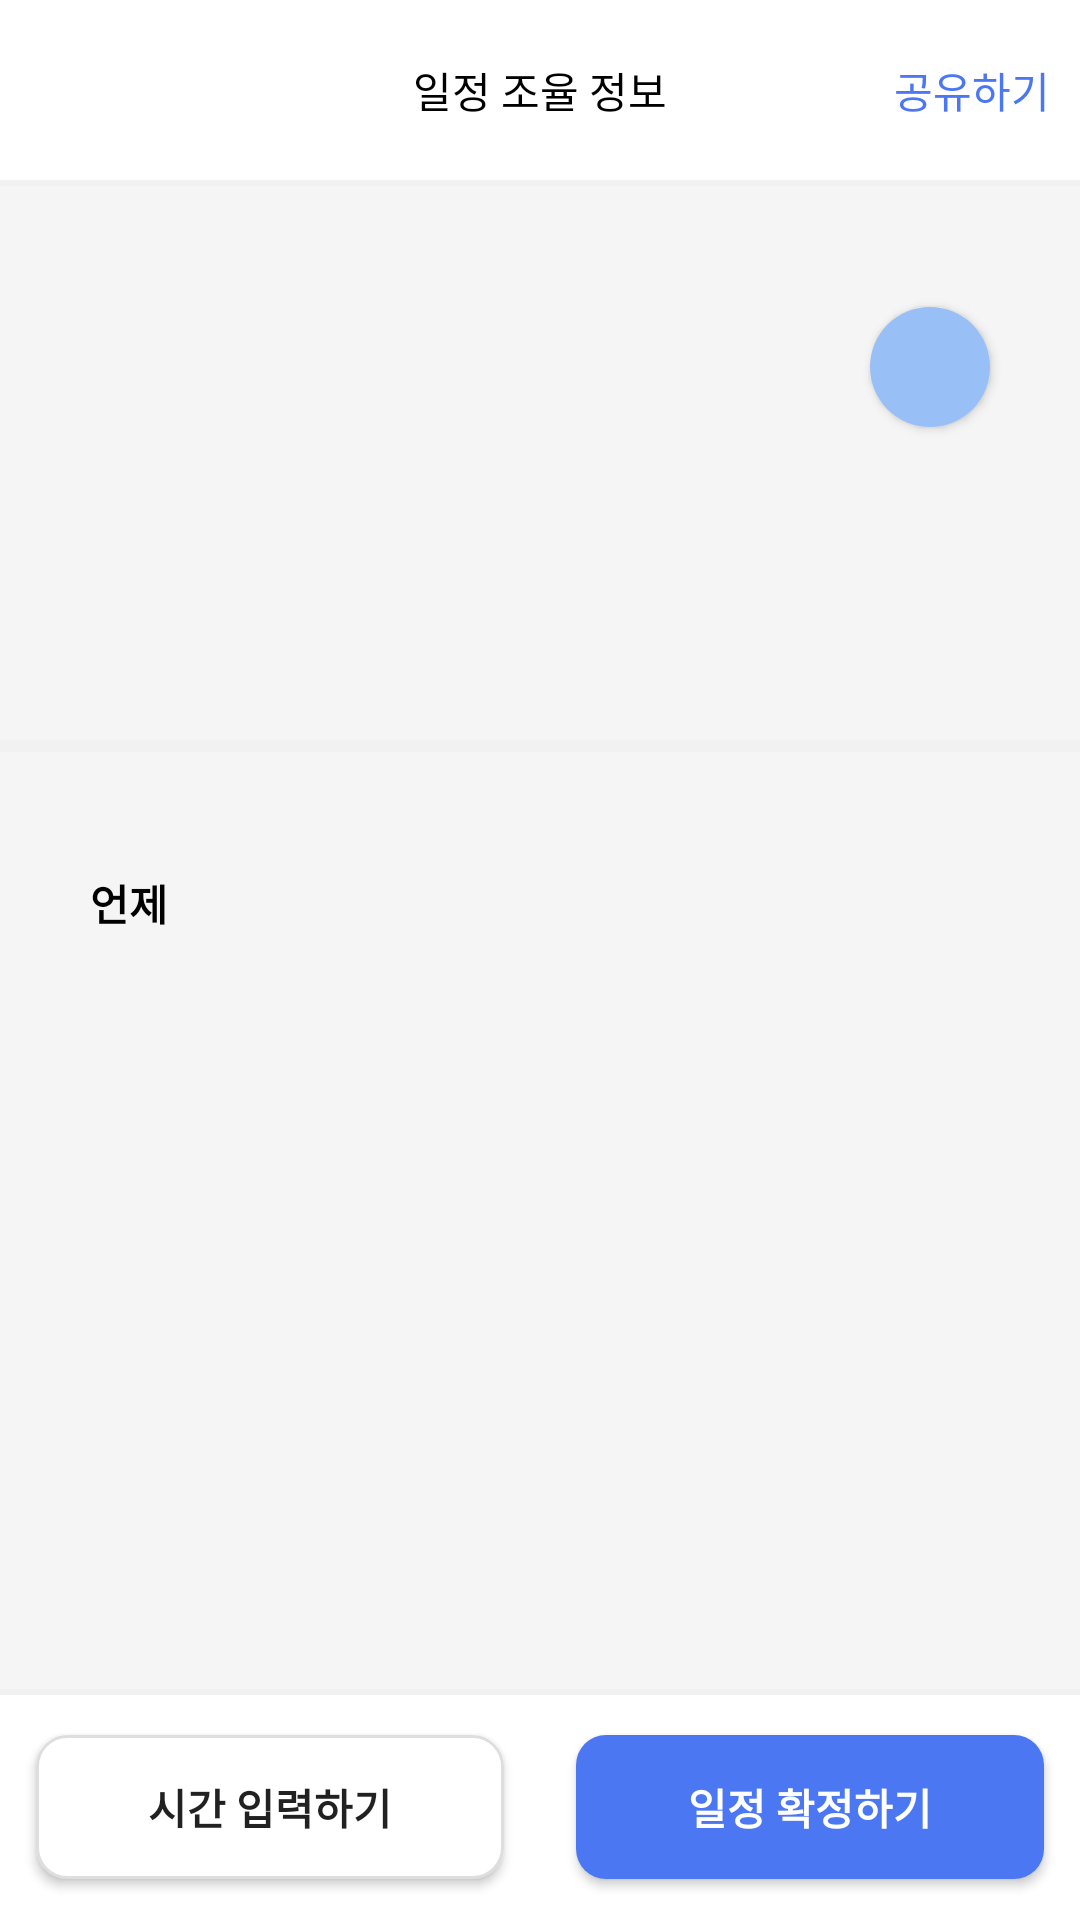

This screen was rendered from an Android layout file. Write that file and the resources it references.
<!-- AndroidManifest.xml: application theme Theme.TimeTuning_hackathon -->
<!-- res/layout/activity_plan_info.xml -->
<?xml version="1.0" encoding="utf-8"?>
<androidx.constraintlayout.widget.ConstraintLayout xmlns:android="http://schemas.android.com/apk/res/android"
    xmlns:app="http://schemas.android.com/apk/res-auto"
    xmlns:tools="http://schemas.android.com/tools"
    android:layout_width="match_parent"
    android:layout_height="match_parent"
    android:background="@color/mainBackgroundColor"
    tools:context=".PlanInfoActivity">


    

    
    <androidx.constraintlayout.widget.ConstraintLayout
        android:id="@+id/planInfo_top_bar"
        android:layout_width="match_parent"
        android:layout_height="60dp"
        android:background="#FFFFFF"
        app:layout_constraintTop_toTopOf="parent">

        <TextView
            android:layout_width="wrap_content"
            android:layout_height="wrap_content"
            android:text="일정 조율 정보"
            android:textColor="#000000"
            app:layout_constraintBottom_toBottomOf="parent"
            app:layout_constraintEnd_toEndOf="parent"
            app:layout_constraintStart_toStartOf="parent"
            app:layout_constraintTop_toTopOf="parent" />

        <ImageView
            android:id="@+id/planInfo_back_iv"
            android:layout_width="30dp"
            android:layout_height="30dp"
            android:layout_margin="7dp"
            android:rotation="180"
            android:src="@drawable/btn_arrow_more"
            app:layout_constraintBottom_toBottomOf="parent"
            app:layout_constraintStart_toStartOf="parent"
            app:layout_constraintTop_toTopOf="parent" />

        <TextView
            android:id="@+id/planInfo_share_btn"
            android:layout_width="wrap_content"
            android:layout_height="wrap_content"
            android:layout_margin="10dp"
            android:text="공유하기"
            android:textColor="@color/appMainColor"
            app:layout_constraintBottom_toBottomOf="parent"
            app:layout_constraintEnd_toEndOf="parent"
            app:layout_constraintTop_toTopOf="parent" />

    </androidx.constraintlayout.widget.ConstraintLayout>

    <View
        android:id="@+id/planInfo_line_view"
        android:layout_width="match_parent"
        android:layout_height="2dp"
        android:background="@color/mainLineColor"
        app:layout_constraintTop_toBottomOf="@id/planInfo_top_bar" />


    <TextView
        android:id="@+id/planInfo_title_tv"
        android:layout_width="wrap_content"
        android:layout_height="wrap_content"
        android:layout_marginLeft="30dp"
        android:layout_marginTop="40dp"
        android:layout_marginRight="30dp"
        android:background="@color/transparent"
        android:textColor="#000000"
        android:textSize="30dp"
        android:textStyle="bold"
        app:layout_constraintStart_toStartOf="parent"
        app:layout_constraintTop_toBottomOf="@id/planInfo_line_view"></TextView>


    <androidx.appcompat.widget.AppCompatButton
        android:id="@+id/planInfo_color_picker"
        android:layout_width="40dp"
        android:layout_height="40dp"
        android:layout_marginRight="30dp"
        android:background="@drawable/color_item_one"
        android:backgroundTint="#99C0F6"
        app:layout_constraintBottom_toBottomOf="@id/planInfo_title_tv"
        app:layout_constraintEnd_toEndOf="parent"
        app:layout_constraintTop_toTopOf="@id/planInfo_title_tv" />

    <TextView
        android:id="@+id/planInfo_describe_tv"
        android:layout_width="wrap_content"
        android:layout_height="wrap_content"
        android:layout_marginTop="40dp"
        android:background="@color/transparent"
        android:textSize="18dp"
        android:textStyle="bold"
        app:layout_constraintStart_toStartOf="@id/planInfo_title_tv"
        app:layout_constraintTop_toBottomOf="@id/planInfo_title_tv" />


    <View
        android:id="@+id/planInfo_second_line_view"
        android:layout_width="match_parent"
        android:layout_height="4dp"
        android:layout_marginTop="40dp"
        android:background="@color/mainLineColor"
        app:layout_constraintTop_toBottomOf="@id/planInfo_describe_tv" />

    <TextView
        android:id="@+id/planInfo_when_tv"
        android:layout_width="wrap_content"
        android:layout_height="wrap_content"
        android:layout_marginTop="40dp"
        android:text="언제"
        android:textColor="#000000"
        android:textStyle="bold"
        app:layout_constraintStart_toStartOf="@id/planInfo_title_tv"
        app:layout_constraintTop_toBottomOf="@id/planInfo_second_line_view" />

    <androidx.recyclerview.widget.RecyclerView
        android:id="@+id/planINfo_selected_date_rv"
        android:layout_width="match_parent"
        android:layout_height="wrap_content"
        android:orientation="horizontal"
        android:padding="15dp"
        app:layoutManager="androidx.recyclerview.widget.LinearLayoutManager"
        app:layout_constraintTop_toBottomOf="@id/planInfo_when_tv"
        tools:listitem="@layout/create_selected_date_rv_item" />


    <View
        android:id="@+id/planInfo_line_btm_view"
        android:layout_width="match_parent"
        android:layout_height="2dp"
        android:background="@color/mainLineColor"
        app:layout_constraintBottom_toTopOf="@id/planInfo_bottom_tab" />

    
    <LinearLayout
        android:id="@+id/planInfo_bottom_tab"
        android:layout_width="match_parent"
        android:layout_height="75dp"
        android:background="@color/white"
        android:gravity="center"
        android:orientation="horizontal"
        app:layout_constraintBottom_toBottomOf="parent">

        <androidx.appcompat.widget.AppCompatButton
            android:id="@+id/planInfo_inputTime_btn"
            android:layout_width="0dp"
            android:layout_height="wrap_content"
            android:layout_margin="12dp"
            android:layout_weight="1"
            android:background="@drawable/plan_info_bottom_input_btn"
            android:text="시간 입력하기"
            android:textStyle="bold" />

        <androidx.appcompat.widget.AppCompatButton
            android:id="@+id/planInfo_confirm_btn"
            android:layout_width="0dp"
            android:layout_height="wrap_content"
            android:layout_margin="12dp"
            android:layout_weight="1"
            android:background="@drawable/plan_info_bottom_end_btn"
            android:text="일정 확정하기"
            android:textColor="@color/white"
            android:textStyle="bold" />
    </LinearLayout>


</androidx.constraintlayout.widget.ConstraintLayout>
<!-- res/layout/create_selected_date_rv_item.xml (included above) -->
<?xml version="1.0" encoding="utf-8"?>
<androidx.constraintlayout.widget.ConstraintLayout xmlns:android="http://schemas.android.com/apk/res/android"
    xmlns:app="http://schemas.android.com/apk/res-auto"
    android:id="@+id/selected_date_rv_root"
    android:layout_width="100dp"
    android:layout_height="120dp"
    android:layout_marginLeft="5dp"
    android:layout_marginRight="5dp"
    android:background="@drawable/create_tuning_item">

    <TextView
        android:id="@+id/selected_date_month"
        android:layout_width="wrap_content"
        android:layout_height="wrap_content"
        android:layout_marginTop="10dp"
        android:textColor="@color/grayColoredText"
        app:layout_constraintBottom_toTopOf="@id/selected_date_day"
        app:layout_constraintEnd_toEndOf="parent"
        app:layout_constraintStart_toStartOf="parent"
        app:layout_constraintTop_toTopOf="parent" />

    <TextView
        android:id="@+id/selected_date_day"
        android:layout_width="wrap_content"
        android:layout_height="wrap_content"
        android:textSize="30dp"
        android:textColor="@color/appMainColor"
        android:textStyle="bold"
        app:layout_constraintBottom_toBottomOf="parent"
        app:layout_constraintEnd_toEndOf="parent"
        app:layout_constraintStart_toStartOf="parent"
        app:layout_constraintTop_toTopOf="parent" />

    <TextView
        android:id="@+id/selected_date_day_of_week"
        android:layout_width="wrap_content"
        android:layout_height="wrap_content"
        android:textColor="@color/appMainColor"
        app:layout_constraintBottom_toBottomOf="parent"
        app:layout_constraintEnd_toEndOf="parent"
        app:layout_constraintStart_toStartOf="parent"
        app:layout_constraintTop_toBottomOf="@id/selected_date_day" />

</androidx.constraintlayout.widget.ConstraintLayout>
<!-- resources referenced by this layout -->
<resources>
  <color name="appMainColor">#4B77F2</color>
  <color name="grayColoredText">#858585</color>
  <color name="mainBackgroundColor">#F5F5F5</color>
  <color name="mainLineColor">#F1F1F1</color>
  <color name="transparent">#00ff0000</color>
  <color name="white">#FFFFFFFF</color>
  <!-- drawable color_item_one (drawable) -->
  <?xml version="1.0" encoding="utf-8"?>
  <shape xmlns:android="http://schemas.android.com/apk/res/android"
      android:shape="oval">
  
      <solid
          android:color="#99C0F6"/>
  </shape>
  <!-- drawable plan_info_bottom_end_btn (drawable) -->
  <?xml version="1.0" encoding="utf-8"?>
  <shape xmlns:android="http://schemas.android.com/apk/res/android"
      android:shape="rectangle">
  
      <corners android:radius="10dp" />
      <solid android:color="@color/appMainColor" />
  
  
  </shape>
  <!-- drawable plan_info_bottom_input_btn (drawable) -->
  <?xml version="1.0" encoding="utf-8"?>
  <shape xmlns:android="http://schemas.android.com/apk/res/android"
      android:shape="rectangle">
  
      <stroke
          android:width="1dp"
          android:color="#DEDEDE"/>
      <solid
          android:color="@color/white"/>
  
      <corners
          android:radius="10dp"/>
  
  </shape>
  <style name="Theme.TimeTuning_hackathon" parent="Theme.MaterialComponents.DayNight.NoActionBar">
          
          <item name="colorPrimary">@color/purple_500</item>
          <item name="colorPrimaryVariant">@color/purple_700</item>
          <item name="colorOnPrimary">@color/white</item>
          
          <item name="colorSecondary">@color/teal_200</item>
          <item name="colorSecondaryVariant">@color/teal_700</item>
          <item name="colorOnSecondary">@color/black</item>
          
          <item name="android:statusBarColor" tools:targetApi="l">?attr/colorPrimaryVariant</item>
          
  
  
          
          <item name="windowNoTitle">true</item>
  
          
          <item name="android:windowTranslucentStatus">true</item>
  
          <item name="android:windowFullscreen">true</item>
      </style>
  <color name="purple_500">#FF6200EE</color>
  <color name="purple_700">#FF3700B3</color>
  <color name="teal_200">#FF03DAC5</color>
  <color name="teal_700">#FF018786</color>
  <color name="black">#FF000000</color>
</resources>
